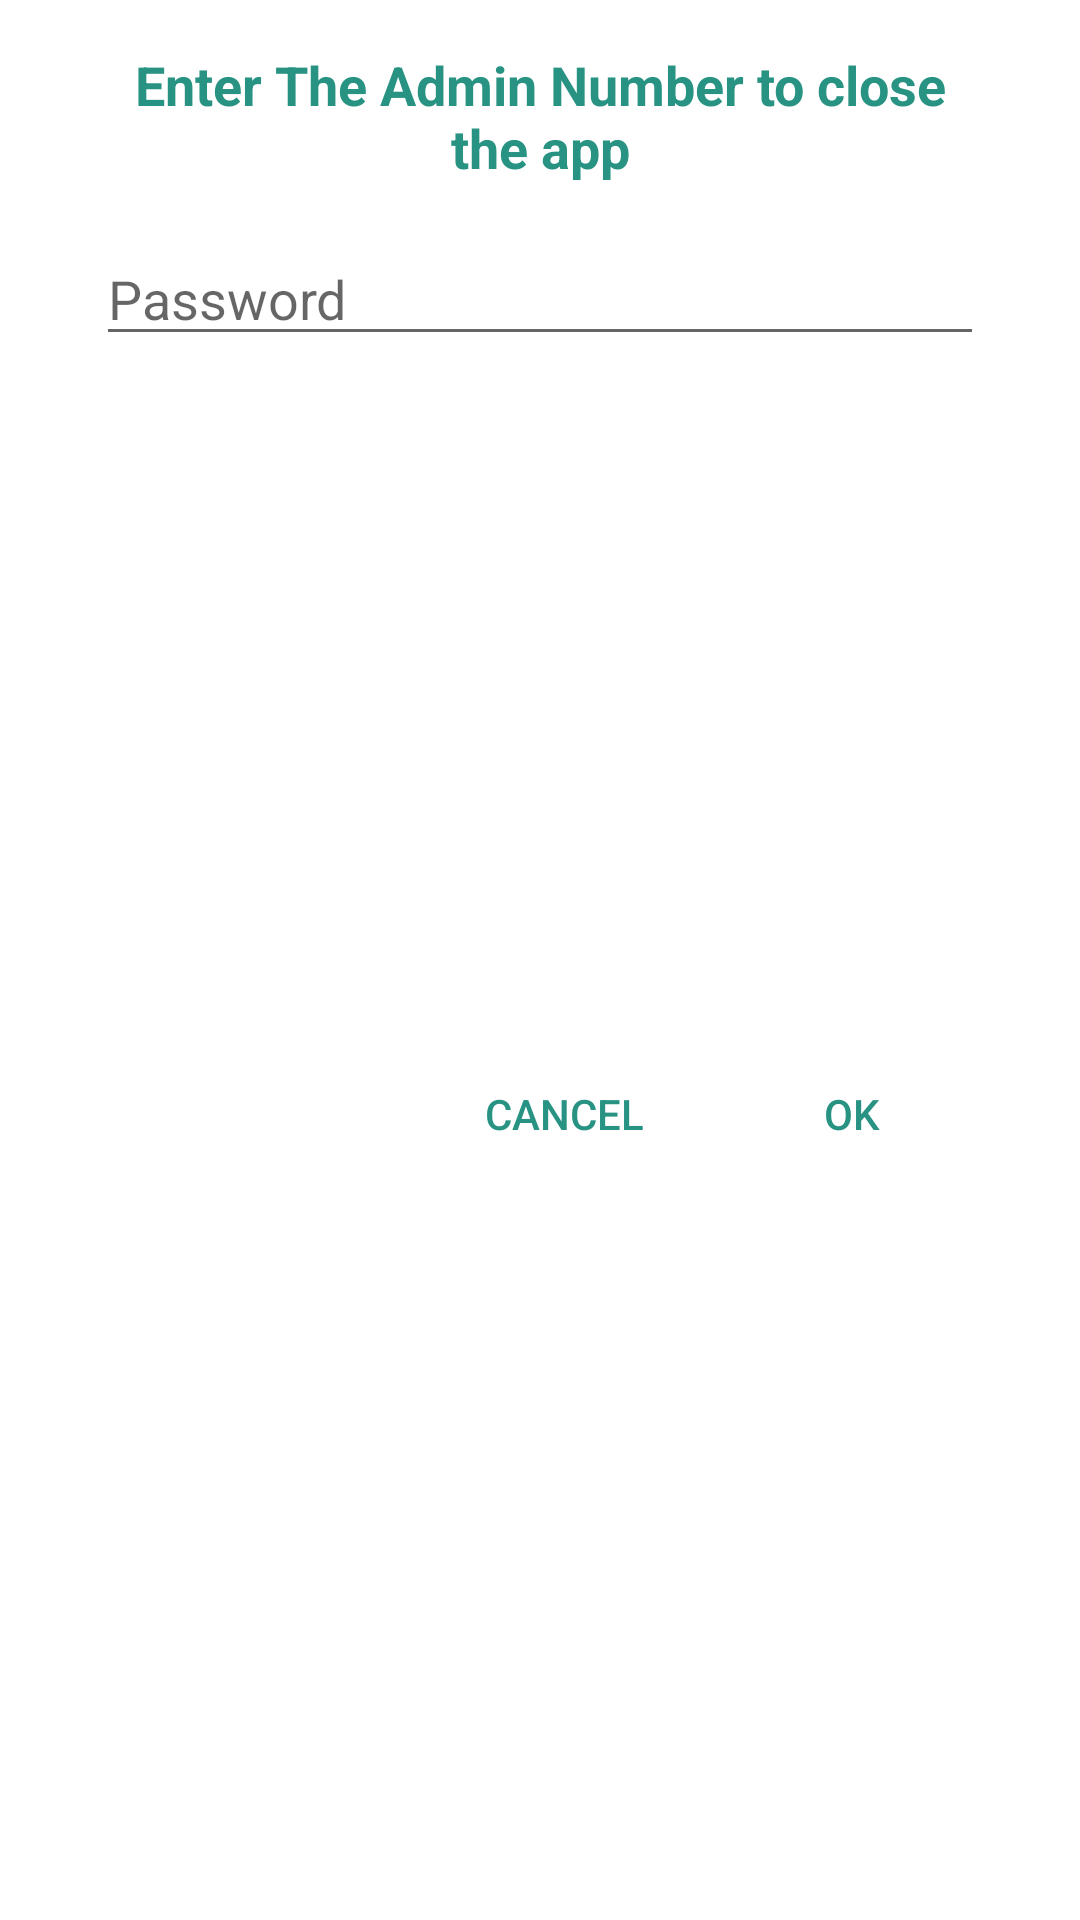

The Android layout XML behind this screen, and the referenced resources:
<!-- AndroidManifest.xml: application theme Theme.Calling -->
<!-- res/layout/close_app.xml -->
<?xml version="1.0" encoding="utf-8"?>
<androidx.constraintlayout.widget.ConstraintLayout xmlns:android="http://schemas.android.com/apk/res/android"
    xmlns:app="http://schemas.android.com/apk/res-auto"
    android:layout_width="match_parent"
    android:layout_height="wrap_content">

    <TextView
        android:id="@+id/textView2"
        android:layout_width="0dp"
        android:layout_height="wrap_content"
        android:layout_marginStart="32dp"
        android:layout_marginTop="16dp"
        android:layout_marginEnd="32dp"
        android:gravity="center"
        android:text="Enter The Admin Number to close the app"
        android:textSize="18sp"
        android:textStyle="bold"
        android:textColor="@color/purple_500"
        app:layout_constraintEnd_toEndOf="parent"
        app:layout_constraintStart_toStartOf="parent"
        app:layout_constraintTop_toBottomOf="@+id/textView3" />

    <EditText
        android:id="@+id/editTextTextPassword"
        android:layout_width="0dp"
        android:layout_height="wrap_content"
        android:layout_marginStart="32dp"
        android:layout_marginTop="16dp"
        android:layout_marginEnd="32dp"
        android:drawableLeft="@drawable/ic_baseline_lock_24"
        android:drawablePadding="8dp"
        android:ems="10"
        android:hint="Password"
        android:inputType="textPassword"
        app:layout_constraintEnd_toEndOf="parent"
        app:layout_constraintStart_toStartOf="parent"
        app:layout_constraintTop_toBottomOf="@+id/textView2" />

    <TextView
        android:id="@+id/textView3"
        android:layout_width="0dp"
        android:layout_height="wrap_content"
        android:layout_marginStart="32dp"
        android:layout_marginTop="16dp"
        android:layout_marginEnd="32dp"
        android:background="#FF0000"
        android:padding="12dp"
        android:text="Enter correct password!"
        android:textColor="@color/white"
        android:textStyle="bold"
        android:visibility="gone"
        app:layout_constraintEnd_toEndOf="parent"
        app:layout_constraintStart_toStartOf="parent"
        app:layout_constraintTop_toTopOf="parent" />

    <Button
        android:id="@+id/button2"
        android:layout_width="wrap_content"
        android:layout_height="wrap_content"
        android:layout_marginTop="16dp"
        android:layout_marginEnd="32dp"
        android:layout_marginBottom="32dp"
        android:background="#00000000"
        android:text="Ok"
        android:textColor="@color/purple_700"
        app:layout_constraintBottom_toBottomOf="parent"
        app:layout_constraintEnd_toEndOf="parent"
        app:layout_constraintTop_toBottomOf="@+id/editTextTextPassword" />

    <Button
        android:id="@+id/button3"
        android:layout_width="wrap_content"
        android:layout_height="wrap_content"
        android:layout_marginEnd="8dp"
        android:background="#00000000"
        android:text="Cancel"
        android:textColor="@color/purple_700"
        app:layout_constraintBottom_toBottomOf="@+id/button2"
        app:layout_constraintEnd_toStartOf="@+id/button2"
        app:layout_constraintTop_toTopOf="@+id/button2" />
</androidx.constraintlayout.widget.ConstraintLayout>
<!-- resources referenced by this layout -->
<resources>
  <color name="purple_500">#289383</color>
  <color name="purple_700">#289383</color>
  <color name="white">#FFFFFFFF</color>
  <style name="Theme.Calling" parent="Theme.MaterialComponents.DayNight.DarkActionBar">
          
          <item name="colorPrimary">@color/purple_500</item>
          <item name="colorPrimaryVariant">@color/purple_700</item>
          <item name="colorOnPrimary">@color/white</item>
          
          <item name="colorSecondary">@color/teal_200</item>
          <item name="colorSecondaryVariant">@color/teal_700</item>
          <item name="colorOnSecondary">@color/black</item>
          
          <item name="android:statusBarColor" tools:targetApi="l">?attr/colorPrimaryVariant</item>
          
          
          
      </style>
  <color name="teal_200">#65D6CB</color>
  <color name="teal_700">#006564</color>
  <color name="black">#FF000000</color>
</resources>
